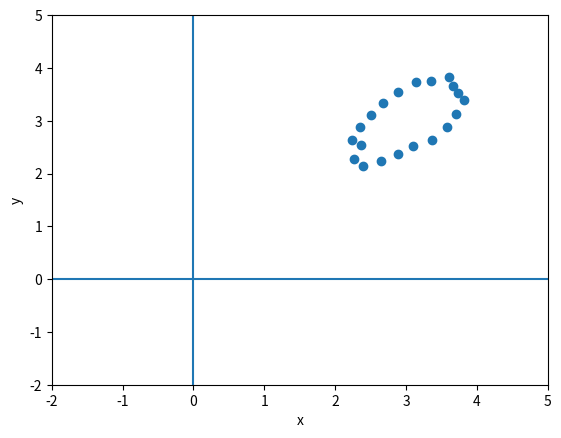

Recreate this plot in Python.
#!/usr/bin/env python3
# -*- coding: utf-8 -*-
import matplotlib.pyplot as plt
import numpy as np
import math

X = [[3.66206796],
       [3.60068353],
       [3.35561064],
       [3.13566507],
       [2.88363364],
       [2.6731554 ],
       [2.50183297],
       [2.34888979],
       [2.23473318],
       [2.35913087],
       [2.27122698],
       [2.38720761],
       [2.64280863],
       [2.88190681],
       [3.10203949],
       [3.35992634],
       [3.57304099],
       [3.70489007],
       [3.82332084],
       [3.73969921]]

Y = [[3.66206796],
       [3.83371583],
       [3.76138194],
       [3.73451543],
       [3.54827928],
       [3.3268446 ],
       [3.10573058],
       [2.87973988],
       [2.6425749 ],
       [2.5382605 ],
       [2.27122698],
       [2.14947774],
       [2.23523361],
       [2.36062194],
       [2.51922415],
       [2.64007366],
       [2.87837823],
       [3.13019327],
       [3.38453978],
       [3.53294554]]

plt.scatter(X, Y)
plt.axvline(0)
plt.axhline(0)
# plt.scatter(pts1[:, 0], pts1[:, 1])
plt.xlim(-2, 5)
plt.ylim(-2, 5)
plt.ylabel('y')
plt.xlabel('x')
plt.show()
